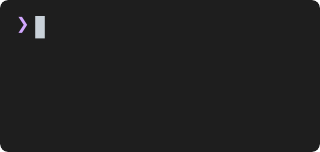
t = 0.00 s
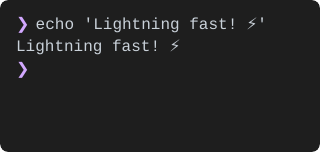
t = 1.67 s
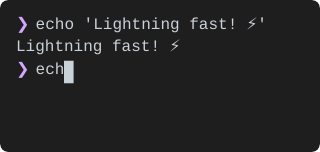
t = 3.42 s
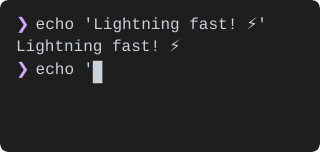
t = 4.94 s
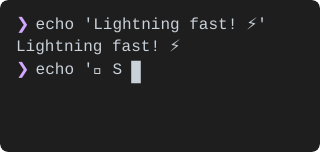
t = 6.56 s
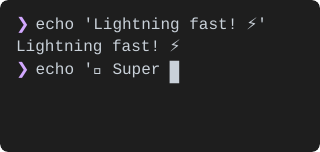
t = 8.50 s

The animated SVG that drew these frames (rendered in a browser with its animation timeline set to each time). Animation: 60 SMIL elements (animate=60), 1 CSS @keyframes rule; frames cover the first 8.49 s, repeats indefinitely.

<svg width="320" height="152" xmlns="http://www.w3.org/2000/svg"><defs><clipPath id="rounded-corners"><rect x="0" y="0" width="320" height="152" rx="8" ry="8"/></clipPath></defs><style>
.text {
  font-family: 'SF Mono', 'Monaco', 'Menlo', 'Consolas', monospace;
  font-size: 16px;
  dominant-baseline: text-before-edge;
  text-rendering: geometricPrecision;
  white-space: pre;
}
.bold { font-weight: bold; }
.italic { font-style: italic; }
.uline { text-decoration: underline; }
.strike { text-decoration: line-through; }
.dim { opacity: 0.5; }
.fg { fill: #c9d1d9; }
.f0 { fill: #000000; }
.f1 { fill: #ff7b72; }
.f2 { fill: #3fb950; }
.f3 { fill: #d29922; }
.f4 { fill: #58a6ff; }
.f5 { fill: #bc8cff; }
.f6 { fill: #39c5cf; }
.f7 { fill: #b1bac4; }
.f8 { fill: #6e7681; }
.f9 { fill: #ffa198; }
.f10 { fill: #56d364; }
.f11 { fill: #e3b341; }
.f12 { fill: #79c0ff; }
.f13 { fill: #d2a8ff; }
.f14 { fill: #56d4dd; }
.f15 { fill: #f0f6fc; }
.bg { fill: #1e1e1e; }
.b0 { fill: #000000; }
.b1 { fill: #ff7b72; }
.b2 { fill: #3fb950; }
.b3 { fill: #d29922; }
.b4 { fill: #58a6ff; }
.b5 { fill: #bc8cff; }
.b6 { fill: #39c5cf; }
.b7 { fill: #b1bac4; }
.b8 { fill: #6e7681; }
.b9 { fill: #ffa198; }
.b10 { fill: #56d364; }
.b11 { fill: #e3b341; }
.b12 { fill: #79c0ff; }
.b13 { fill: #d2a8ff; }
.b14 { fill: #56d4dd; }
.b15 { fill: #f0f6fc; }
.cursor { animation: blink 1s step-end infinite; }
@keyframes blink {
  0%, 50% { opacity: 1; }
  50.01%, 100% { opacity: 0; }
}
.cursor-active { opacity: 1; }
  </style><g clip-path="url(#rounded-corners)"><rect width="320" height="152" fill="#1e1e1e" rx="8" ry="8" /><g id="frame-0"><g class="text-layer"><text class="text f13" x="16" y="16">❯</text></g><g class="cursor-layer"><g class="cursor"><path d="M35.2 16h9.6v22.4H35.2z" fill="#c9d1d9"/></g></g><animate attributeName="visibility" values="visible;hidden;hidden" keyTimes="0;0.0037;1" dur="16.94s" repeatCount="indefinite" calcMode="discrete" fill="freeze"/></g><g id="frame-1" visibility="hidden"><g class="text-layer"><text class="text f13" x="16" y="16">❯</text><text class="text fg" x="26" y="16"> e</text></g><g class="cursor-layer"><g class="cursor-active"><path d="M44.8 16h9.6v22.4H44.8z" fill="#c9d1d9"/></g></g><animate attributeName="visibility" values="hidden;visible;hidden;hidden" keyTimes="0;0.0037;0.0067;1" dur="16.94s" repeatCount="indefinite" calcMode="discrete" fill="freeze"/></g><g id="frame-2" visibility="hidden"><g class="text-layer"><text class="text f13" x="16" y="16">❯</text><text class="text fg" x="26" y="16"> ec</text></g><g class="cursor-layer"><g class="cursor-active"><path d="M54.4 16h9.6v22.4H54.4z" fill="#c9d1d9"/></g></g><animate attributeName="visibility" values="hidden;visible;hidden;hidden" keyTimes="0;0.0067;0.0097;1" dur="16.94s" repeatCount="indefinite" calcMode="discrete" fill="freeze"/></g><g id="frame-3" visibility="hidden"><g class="text-layer"><text class="text f13" x="16" y="16">❯</text><text class="text fg" x="26" y="16"> ech</text></g><g class="cursor-layer"><g class="cursor-active"><path d="M64 16h9.6v22.4H64z" fill="#c9d1d9"/></g></g><animate attributeName="visibility" values="hidden;visible;hidden;hidden" keyTimes="0;0.0097;0.0128;1" dur="16.94s" repeatCount="indefinite" calcMode="discrete" fill="freeze"/></g><g id="frame-4" visibility="hidden"><g class="text-layer"><text class="text f13" x="16" y="16">❯</text><text class="text fg" x="26" y="16"> echo</text></g><g class="cursor-layer"><g class="cursor-active"><path d="M73.6 16h9.6v22.4H73.6z" fill="#c9d1d9"/></g></g><animate attributeName="visibility" values="hidden;visible;hidden;hidden" keyTimes="0;0.0128;0.016;1" dur="16.94s" repeatCount="indefinite" calcMode="discrete" fill="freeze"/></g><g id="frame-5" visibility="hidden"><g class="text-layer"><text class="text f13" x="16" y="16">❯</text><text class="text fg" x="26" y="16"> echo</text></g><g class="cursor-layer"><g class="cursor-active"><path d="M83.2 16h9.6v22.4H83.2z" fill="#c9d1d9"/></g></g><animate attributeName="visibility" values="hidden;visible;hidden;hidden" keyTimes="0;0.016;0.019;1" dur="16.94s" repeatCount="indefinite" calcMode="discrete" fill="freeze"/></g><g id="frame-6" visibility="hidden"><g class="text-layer"><text class="text f13" x="16" y="16">❯</text><text class="text fg" x="26" y="16"> echo &apos;</text></g><g class="cursor-layer"><g class="cursor-active"><path d="M92.8 16h9.6v22.4H92.8z" fill="#c9d1d9"/></g></g><animate attributeName="visibility" values="hidden;visible;hidden;hidden" keyTimes="0;0.019;0.022;1" dur="16.94s" repeatCount="indefinite" calcMode="discrete" fill="freeze"/></g><g id="frame-7" visibility="hidden"><g class="text-layer"><text class="text f13" x="16" y="16">❯</text><text class="text fg" x="26" y="16"> echo &apos;L</text></g><g class="cursor-layer"><g class="cursor-active"><path d="M102.4 16h9.6v22.4H102.4z" fill="#c9d1d9"/></g></g><animate attributeName="visibility" values="hidden;visible;hidden;hidden" keyTimes="0;0.022;0.0251;1" dur="16.94s" repeatCount="indefinite" calcMode="discrete" fill="freeze"/></g><g id="frame-8" visibility="hidden"><g class="text-layer"><text class="text f13" x="16" y="16">❯</text><text class="text fg" x="26" y="16"> echo &apos;Li</text></g><g class="cursor-layer"><g class="cursor-active"><path d="M112 16h9.6v22.4H112z" fill="#c9d1d9"/></g></g><animate attributeName="visibility" values="hidden;visible;hidden;hidden" keyTimes="0;0.0251;0.028;1" dur="16.94s" repeatCount="indefinite" calcMode="discrete" fill="freeze"/></g><g id="frame-9" visibility="hidden"><g class="text-layer"><text class="text f13" x="16" y="16">❯</text><text class="text fg" x="26" y="16"> echo &apos;Lig</text></g><g class="cursor-layer"><g class="cursor-active"><path d="M121.6 16h9.6v22.4H121.6z" fill="#c9d1d9"/></g></g><animate attributeName="visibility" values="hidden;visible;hidden;hidden" keyTimes="0;0.028;0.0311;1" dur="16.94s" repeatCount="indefinite" calcMode="discrete" fill="freeze"/></g><g id="frame-10" visibility="hidden"><g class="text-layer"><text class="text f13" x="16" y="16">❯</text><text class="text fg" x="26" y="16"> echo &apos;Ligh</text></g><g class="cursor-layer"><g class="cursor-active"><path d="M131.2 16h9.6v22.4H131.2z" fill="#c9d1d9"/></g></g><animate attributeName="visibility" values="hidden;visible;hidden;hidden" keyTimes="0;0.0311;0.0341;1" dur="16.94s" repeatCount="indefinite" calcMode="discrete" fill="freeze"/></g><g id="frame-11" visibility="hidden"><g class="text-layer"><text class="text f13" x="16" y="16">❯</text><text class="text fg" x="26" y="16"> echo &apos;Light</text></g><g class="cursor-layer"><g class="cursor-active"><path d="M140.8 16h9.6v22.4H140.8z" fill="#c9d1d9"/></g></g><animate attributeName="visibility" values="hidden;visible;hidden;hidden" keyTimes="0;0.0341;0.037;1" dur="16.94s" repeatCount="indefinite" calcMode="discrete" fill="freeze"/></g><g id="frame-12" visibility="hidden"><g class="text-layer"><text class="text f13" x="16" y="16">❯</text><text class="text fg" x="26" y="16"> echo &apos;Lightn</text></g><g class="cursor-layer"><g class="cursor-active"><path d="M150.4 16h9.6v22.4H150.4z" fill="#c9d1d9"/></g></g><animate attributeName="visibility" values="hidden;visible;hidden;hidden" keyTimes="0;0.037;0.04;1" dur="16.94s" repeatCount="indefinite" calcMode="discrete" fill="freeze"/></g><g id="frame-13" visibility="hidden"><g class="text-layer"><text class="text f13" x="16" y="16">❯</text><text class="text fg" x="26" y="16"> echo &apos;Lightni</text></g><g class="cursor-layer"><g class="cursor-active"><path d="M160 16h9.6v22.4H160z" fill="#c9d1d9"/></g></g><animate attributeName="visibility" values="hidden;visible;hidden;hidden" keyTimes="0;0.04;0.043;1" dur="16.94s" repeatCount="indefinite" calcMode="discrete" fill="freeze"/></g><g id="frame-14" visibility="hidden"><g class="text-layer"><text class="text f13" x="16" y="16">❯</text><text class="text fg" x="26" y="16"> echo &apos;Lightnin</text></g><g class="cursor-layer"><g class="cursor-active"><path d="M169.6 16h9.6v22.4H169.6z" fill="#c9d1d9"/></g></g><animate attributeName="visibility" values="hidden;visible;hidden;hidden" keyTimes="0;0.043;0.0459;1" dur="16.94s" repeatCount="indefinite" calcMode="discrete" fill="freeze"/></g><g id="frame-15" visibility="hidden"><g class="text-layer"><text class="text f13" x="16" y="16">❯</text><text class="text fg" x="26" y="16"> echo &apos;Lightning</text></g><g class="cursor-layer"><g class="cursor-active"><path d="M179.2 16h9.6v22.4H179.2z" fill="#c9d1d9"/></g></g><animate attributeName="visibility" values="hidden;visible;hidden;hidden" keyTimes="0;0.0459;0.0489;1" dur="16.94s" repeatCount="indefinite" calcMode="discrete" fill="freeze"/></g><g id="frame-16" visibility="hidden"><g class="text-layer"><text class="text f13" x="16" y="16">❯</text><text class="text fg" x="26" y="16"> echo &apos;Lightning</text></g><g class="cursor-layer"><g class="cursor-active"><path d="M188.8 16h9.6v22.4H188.8z" fill="#c9d1d9"/></g></g><animate attributeName="visibility" values="hidden;visible;hidden;hidden" keyTimes="0;0.0489;0.052;1" dur="16.94s" repeatCount="indefinite" calcMode="discrete" fill="freeze"/></g><g id="frame-17" visibility="hidden"><g class="text-layer"><text class="text f13" x="16" y="16">❯</text><text class="text fg" x="26" y="16"> echo &apos;Lightning f</text></g><g class="cursor-layer"><g class="cursor-active"><path d="M198.4 16h9.6v22.4H198.4z" fill="#c9d1d9"/></g></g><animate attributeName="visibility" values="hidden;visible;hidden;hidden" keyTimes="0;0.052;0.0551;1" dur="16.94s" repeatCount="indefinite" calcMode="discrete" fill="freeze"/></g><g id="frame-18" visibility="hidden"><g class="text-layer"><text class="text f13" x="16" y="16">❯</text><text class="text fg" x="26" y="16"> echo &apos;Lightning fa</text></g><g class="cursor-layer"><g class="cursor-active"><path d="M208 16h9.6v22.4H208z" fill="#c9d1d9"/></g></g><animate attributeName="visibility" values="hidden;visible;hidden;hidden" keyTimes="0;0.0551;0.058;1" dur="16.94s" repeatCount="indefinite" calcMode="discrete" fill="freeze"/></g><g id="frame-19" visibility="hidden"><g class="text-layer"><text class="text f13" x="16" y="16">❯</text><text class="text fg" x="26" y="16"> echo &apos;Lightning fas</text></g><g class="cursor-layer"><g class="cursor-active"><path d="M217.6 16h9.6v22.4H217.6z" fill="#c9d1d9"/></g></g><animate attributeName="visibility" values="hidden;visible;hidden;hidden" keyTimes="0;0.058;0.061;1" dur="16.94s" repeatCount="indefinite" calcMode="discrete" fill="freeze"/></g><g id="frame-20" visibility="hidden"><g class="text-layer"><text class="text f13" x="16" y="16">❯</text><text class="text fg" x="26" y="16"> echo &apos;Lightning fast</text></g><g class="cursor-layer"><g class="cursor-active"><path d="M227.2 16h9.6v22.4H227.2z" fill="#c9d1d9"/></g></g><animate attributeName="visibility" values="hidden;visible;hidden;hidden" keyTimes="0;0.061;0.0642;1" dur="16.94s" repeatCount="indefinite" calcMode="discrete" fill="freeze"/></g><g id="frame-21" visibility="hidden"><g class="text-layer"><text class="text f13" x="16" y="16">❯</text><text class="text fg" x="26" y="16"> echo &apos;Lightning fast!</text></g><g class="cursor-layer"><g class="cursor-active"><path d="M236.8 16h9.6v22.4H236.8z" fill="#c9d1d9"/></g></g><animate attributeName="visibility" values="hidden;visible;hidden;hidden" keyTimes="0;0.0642;0.0673;1" dur="16.94s" repeatCount="indefinite" calcMode="discrete" fill="freeze"/></g><g id="frame-22" visibility="hidden"><g class="text-layer"><text class="text f13" x="16" y="16">❯</text><text class="text fg" x="26" y="16"> echo &apos;Lightning fast!</text></g><g class="cursor-layer"><g class="cursor-active"><path d="M246.4 16h9.6v22.4H246.4z" fill="#c9d1d9"/></g></g><animate attributeName="visibility" values="hidden;visible;hidden;hidden" keyTimes="0;0.0673;0.0701;1" dur="16.94s" repeatCount="indefinite" calcMode="discrete" fill="freeze"/></g><g id="frame-23" visibility="hidden"><g class="text-layer"><text class="text f13" x="16" y="16">❯</text><text class="text fg" x="26" y="16"> echo &apos;Lightning fast! ⚡️</text></g><g class="cursor-layer"><g class="cursor-active"><path d="M265.6 16h9.6v22.4H265.6z" fill="#c9d1d9"/></g></g><animate attributeName="visibility" values="hidden;visible;hidden;hidden" keyTimes="0;0.0701;0.0731;1" dur="16.94s" repeatCount="indefinite" calcMode="discrete" fill="freeze"/></g><g id="frame-24" visibility="hidden"><g class="text-layer"><text class="text f13" x="16" y="16">❯</text><text class="text fg" x="26" y="16"> echo &apos;Lightning fast! ⚡️&apos;</text></g><g class="cursor-layer"><g class="cursor-active"><path d="M275.2 16h9.6v22.4H275.2z" fill="#c9d1d9"/></g></g><animate attributeName="visibility" values="hidden;visible;hidden;hidden" keyTimes="0;0.0731;0.0731;1" dur="16.94s" repeatCount="indefinite" calcMode="discrete" fill="freeze"/></g><g id="frame-25" visibility="hidden"><g class="text-layer"><text class="text f13" x="16" y="16">❯</text><text class="text fg" x="26" y="16"> echo &apos;Lightning fast! ⚡️&apos;</text></g><g class="cursor-layer"><g class="cursor"><path d="M275.2 16h9.6v22.4H275.2z" fill="#c9d1d9"/></g></g><animate attributeName="visibility" values="hidden;visible;hidden;hidden" keyTimes="0;0.0731;0.0916;1" dur="16.94s" repeatCount="indefinite" calcMode="discrete" fill="freeze"/></g><g id="frame-26" visibility="hidden"><g class="text-layer"><text class="text f13" x="16" y="16">❯</text><text class="text fg" x="26" y="16"> echo &apos;Lightning fast! ⚡️&apos;</text></g><animate attributeName="visibility" values="hidden;visible;hidden;hidden" keyTimes="0;0.0916;0.0921;1" dur="16.94s" repeatCount="indefinite" calcMode="discrete" fill="freeze"/></g><g id="frame-27" visibility="hidden"><g class="text-layer"><text class="text f13" x="16" y="16">❯</text><text class="text fg" x="26" y="16"> echo &apos;Lightning fast! ⚡️&apos;</text><text class="text fg" x="16" y="38.4">Lightning fast! ⚡️</text></g><animate attributeName="visibility" values="hidden;visible;hidden;hidden" keyTimes="0;0.0921;0.0985;1" dur="16.94s" repeatCount="indefinite" calcMode="discrete" fill="freeze"/></g><g id="frame-28" visibility="hidden"><g class="text-layer"><text class="text f13" x="16" y="16">❯</text><text class="text fg" x="26" y="16"> echo &apos;Lightning fast! ⚡️&apos;</text><text class="text fg" x="16" y="38.4">Lightning fast! ⚡️</text><text class="text f13" x="16" y="60.8">❯</text></g><g class="cursor-layer"><g class="cursor"><path d="M35.2 60.8h9.6v22.4H35.2z" fill="#c9d1d9"/></g></g><animate attributeName="visibility" values="hidden;visible;hidden;hidden" keyTimes="0;0.0985;0.1283;1" dur="16.94s" repeatCount="indefinite" calcMode="discrete" fill="freeze"/></g><g id="frame-29" visibility="hidden"><g class="text-layer"><text class="text f13" x="16" y="16">❯</text><text class="text fg" x="26" y="16"> echo &apos;Lightning fast! ⚡️&apos;</text><text class="text fg" x="16" y="38.4">Lightning fast! ⚡️</text><text class="text f13" x="16" y="60.8">❯</text><text class="text fg" x="26" y="60.8"> e</text></g><g class="cursor-layer"><g class="cursor-active"><path d="M44.8 60.8h9.6v22.4H44.8z" fill="#c9d1d9"/></g></g><animate attributeName="visibility" values="hidden;visible;hidden;hidden" keyTimes="0;0.1283;0.1579;1" dur="16.94s" repeatCount="indefinite" calcMode="discrete" fill="freeze"/></g><g id="frame-30" visibility="hidden"><g class="text-layer"><text class="text f13" x="16" y="16">❯</text><text class="text fg" x="26" y="16"> echo &apos;Lightning fast! ⚡️&apos;</text><text class="text fg" x="16" y="38.4">Lightning fast! ⚡️</text><text class="text f13" x="16" y="60.8">❯</text><text class="text fg" x="26" y="60.8"> ec</text></g><g class="cursor-layer"><g class="cursor-active"><path d="M54.4 60.8h9.6v22.4H54.4z" fill="#c9d1d9"/></g></g><animate attributeName="visibility" values="hidden;visible;hidden;hidden" keyTimes="0;0.1579;0.1871;1" dur="16.94s" repeatCount="indefinite" calcMode="discrete" fill="freeze"/></g><g id="frame-31" visibility="hidden"><g class="text-layer"><text class="text f13" x="16" y="16">❯</text><text class="text fg" x="26" y="16"> echo &apos;Lightning fast! ⚡️&apos;</text><text class="text fg" x="16" y="38.4">Lightning fast! ⚡️</text><text class="text f13" x="16" y="60.8">❯</text><text class="text fg" x="26" y="60.8"> ech</text></g><g class="cursor-layer"><g class="cursor-active"><path d="M64 60.8h9.6v22.4H64z" fill="#c9d1d9"/></g></g><animate attributeName="visibility" values="hidden;visible;hidden;hidden" keyTimes="0;0.1871;0.2167;1" dur="16.94s" repeatCount="indefinite" calcMode="discrete" fill="freeze"/></g><g id="frame-32" visibility="hidden"><g class="text-layer"><text class="text f13" x="16" y="16">❯</text><text class="text fg" x="26" y="16"> echo &apos;Lightning fast! ⚡️&apos;</text><text class="text fg" x="16" y="38.4">Lightning fast! ⚡️</text><text class="text f13" x="16" y="60.8">❯</text><text class="text fg" x="26" y="60.8"> echo</text></g><g class="cursor-layer"><g class="cursor-active"><path d="M73.6 60.8h9.6v22.4H73.6z" fill="#c9d1d9"/></g></g><animate attributeName="visibility" values="hidden;visible;hidden;hidden" keyTimes="0;0.2167;0.2465;1" dur="16.94s" repeatCount="indefinite" calcMode="discrete" fill="freeze"/></g><g id="frame-33" visibility="hidden"><g class="text-layer"><text class="text f13" x="16" y="16">❯</text><text class="text fg" x="26" y="16"> echo &apos;Lightning fast! ⚡️&apos;</text><text class="text fg" x="16" y="38.4">Lightning fast! ⚡️</text><text class="text f13" x="16" y="60.8">❯</text><text class="text fg" x="26" y="60.8"> echo</text></g><g class="cursor-layer"><g class="cursor-active"><path d="M83.2 60.8h9.6v22.4H83.2z" fill="#c9d1d9"/></g></g><animate attributeName="visibility" values="hidden;visible;hidden;hidden" keyTimes="0;0.2465;0.2762;1" dur="16.94s" repeatCount="indefinite" calcMode="discrete" fill="freeze"/></g><g id="frame-34" visibility="hidden"><g class="text-layer"><text class="text f13" x="16" y="16">❯</text><text class="text fg" x="26" y="16"> echo &apos;Lightning fast! ⚡️&apos;</text><text class="text fg" x="16" y="38.4">Lightning fast! ⚡️</text><text class="text f13" x="16" y="60.8">❯</text><text class="text fg" x="26" y="60.8"> echo &apos;</text></g><g class="cursor-layer"><g class="cursor-active"><path d="M92.8 60.8h9.6v22.4H92.8z" fill="#c9d1d9"/></g></g><animate attributeName="visibility" values="hidden;visible;hidden;hidden" keyTimes="0;0.2762;0.3058;1" dur="16.94s" repeatCount="indefinite" calcMode="discrete" fill="freeze"/></g><g id="frame-35" visibility="hidden"><g class="text-layer"><text class="text f13" x="16" y="16">❯</text><text class="text fg" x="26" y="16"> echo &apos;Lightning fast! ⚡️&apos;</text><text class="text fg" x="16" y="38.4">Lightning fast! ⚡️</text><text class="text f13" x="16" y="60.8">❯</text><text class="text fg" x="26" y="60.8"> echo &apos;🐢</text></g><g class="cursor-layer"><g class="cursor-active"><path d="M112 60.8h9.6v22.4H112z" fill="#c9d1d9"/></g></g><animate attributeName="visibility" values="hidden;visible;hidden;hidden" keyTimes="0;0.3058;0.3353;1" dur="16.94s" repeatCount="indefinite" calcMode="discrete" fill="freeze"/></g><g id="frame-36" visibility="hidden"><g class="text-layer"><text class="text f13" x="16" y="16">❯</text><text class="text fg" x="26" y="16"> echo &apos;Lightning fast! ⚡️&apos;</text><text class="text fg" x="16" y="38.4">Lightning fast! ⚡️</text><text class="text f13" x="16" y="60.8">❯</text><text class="text fg" x="26" y="60.8"> echo &apos;🐢</text></g><g class="cursor-layer"><g class="cursor-active"><path d="M121.6 60.8h9.6v22.4H121.6z" fill="#c9d1d9"/></g></g><animate attributeName="visibility" values="hidden;visible;hidden;hidden" keyTimes="0;0.3353;0.3649;1" dur="16.94s" repeatCount="indefinite" calcMode="discrete" fill="freeze"/></g><g id="frame-37" visibility="hidden"><g class="text-layer"><text class="text f13" x="16" y="16">❯</text><text class="text fg" x="26" y="16"> echo &apos;Lightning fast! ⚡️&apos;</text><text class="text fg" x="16" y="38.4">Lightning fast! ⚡️</text><text class="text f13" x="16" y="60.8">❯</text><text class="text fg" x="26" y="60.8"> echo &apos;🐢 S</text></g><g class="cursor-layer"><g class="cursor-active"><path d="M131.2 60.8h9.6v22.4H131.2z" fill="#c9d1d9"/></g></g><animate attributeName="visibility" values="hidden;visible;hidden;hidden" keyTimes="0;0.3649;0.3946;1" dur="16.94s" repeatCount="indefinite" calcMode="discrete" fill="freeze"/></g><g id="frame-38" visibility="hidden"><g class="text-layer"><text class="text f13" x="16" y="16">❯</text><text class="text fg" x="26" y="16"> echo &apos;Lightning fast! ⚡️&apos;</text><text class="text fg" x="16" y="38.4">Lightning fast! ⚡️</text><text class="text f13" x="16" y="60.8">❯</text><text class="text fg" x="26" y="60.8"> echo &apos;🐢 Su</text></g><g class="cursor-layer"><g class="cursor-active"><path d="M140.8 60.8h9.6v22.4H140.8z" fill="#c9d1d9"/></g></g><animate attributeName="visibility" values="hidden;visible;hidden;hidden" keyTimes="0;0.3946;0.4241;1" dur="16.94s" repeatCount="indefinite" calcMode="discrete" fill="freeze"/></g><g id="frame-39" visibility="hidden"><g class="text-layer"><text class="text f13" x="16" y="16">❯</text><text class="text fg" x="26" y="16"> echo &apos;Lightning fast! ⚡️&apos;</text><text class="text fg" x="16" y="38.4">Lightning fast! ⚡️</text><text class="text f13" x="16" y="60.8">❯</text><text class="text fg" x="26" y="60.8"> echo &apos;🐢 Sup</text></g><g class="cursor-layer"><g class="cursor-active"><path d="M150.4 60.8h9.6v22.4H150.4z" fill="#c9d1d9"/></g></g><animate attributeName="visibility" values="hidden;visible;hidden;hidden" keyTimes="0;0.4241;0.4537;1" dur="16.94s" repeatCount="indefinite" calcMode="discrete" fill="freeze"/></g><g id="frame-40" visibility="hidden"><g class="text-layer"><text class="text f13" x="16" y="16">❯</text><text class="text fg" x="26" y="16"> echo &apos;Lightning fast! ⚡️&apos;</text><text class="text fg" x="16" y="38.4">Lightning fast! ⚡️</text><text class="text f13" x="16" y="60.8">❯</text><text class="text fg" x="26" y="60.8"> echo &apos;🐢 Supe</text></g><g class="cursor-layer"><g class="cursor-active"><path d="M160 60.8h9.6v22.4H160z" fill="#c9d1d9"/></g></g><animate attributeName="visibility" values="hidden;visible;hidden;hidden" keyTimes="0;0.4537;0.4834;1" dur="16.94s" repeatCount="indefinite" calcMode="discrete" fill="freeze"/></g><g id="frame-41" visibility="hidden"><g class="text-layer"><text class="text f13" x="16" y="16">❯</text><text class="text fg" x="26" y="16"> echo &apos;Lightning fast! ⚡️&apos;</text><text class="text fg" x="16" y="38.4">Lightning fast! ⚡️</text><text class="text f13" x="16" y="60.8">❯</text><text class="text fg" x="26" y="60.8"> echo &apos;🐢 Super</text></g><g class="cursor-layer"><g class="cursor-active"><path d="M169.6 60.8h9.6v22.4H169.6z" fill="#c9d1d9"/></g></g><animate attributeName="visibility" values="hidden;visible;hidden;hidden" keyTimes="0;0.4834;0.5129;1" dur="16.94s" repeatCount="indefinite" calcMode="discrete" fill="freeze"/></g><g id="frame-42" visibility="hidden"><g class="text-layer"><text class="text f13" x="16" y="16">❯</text><text class="text fg" x="26" y="16"> echo &apos;Lightning fast! ⚡️&apos;</text><text class="text fg" x="16" y="38.4">Lightning fast! ⚡️</text><text class="text f13" x="16" y="60.8">❯</text><text class="text fg" x="26" y="60.8"> echo &apos;🐢 Super</text></g><g class="cursor-layer"><g class="cursor-active"><path d="M179.2 60.8h9.6v22.4H179.2z" fill="#c9d1d9"/></g></g><animate attributeName="visibility" values="hidden;visible;hidden;hidden" keyTimes="0;0.5129;0.5422;1" dur="16.94s" repeatCount="indefinite" calcMode="discrete" fill="freeze"/></g><g id="frame-43" visibility="hidden"><g class="text-layer"><text class="text f13" x="16" y="16">❯</text><text class="text fg" x="26" y="16"> echo &apos;Lightning fast! ⚡️&apos;</text><text class="text fg" x="16" y="38.4">Lightning fast! ⚡️</text><text class="text f13" x="16" y="60.8">❯</text><text class="text fg" x="26" y="60.8"> echo &apos;🐢 Super s</text></g><g class="cursor-layer"><g class="cursor-active"><path d="M188.8 60.8h9.6v22.4H188.8z" fill="#c9d1d9"/></g></g><animate attributeName="visibility" values="hidden;visible;hidden;hidden" keyTimes="0;0.5422;0.5718;1" dur="16.94s" repeatCount="indefinite" calcMode="discrete" fill="freeze"/></g><g id="frame-44" visibility="hidden"><g class="text-layer"><text class="text f13" x="16" y="16">❯</text><text class="text fg" x="26" y="16"> echo &apos;Lightning fast! ⚡️&apos;</text><text class="text fg" x="16" y="38.4">Lightning fast! ⚡️</text><text class="text f13" x="16" y="60.8">❯</text><text class="text fg" x="26" y="60.8"> echo &apos;🐢 Super sl</text></g><g class="cursor-layer"><g class="cursor-active"><path d="M198.4 60.8h9.6v22.4H198.4z" fill="#c9d1d9"/></g></g><animate attributeName="visibility" values="hidden;visible;hidden;hidden" keyTimes="0;0.5718;0.6017;1" dur="16.94s" repeatCount="indefinite" calcMode="discrete" fill="freeze"/></g><g id="frame-45" visibility="hidden"><g class="text-layer"><text class="text f13" x="16" y="16">❯</text><text class="text fg" x="26" y="16"> echo &apos;Lightning fast! ⚡️&apos;</text><text class="text fg" x="16" y="38.4">Lightning fast! ⚡️</text><text class="text f13" x="16" y="60.8">❯</text><text class="text fg" x="26" y="60.8"> echo &apos;🐢 Super slo</text></g><g class="cursor-layer"><g class="cursor-active"><path d="M208 60.8h9.6v22.4H208z" fill="#c9d1d9"/></g></g><animate attributeName="visibility" values="hidden;visible;hidden;hidden" keyTimes="0;0.6017;0.6308;1" dur="16.94s" repeatCount="indefinite" calcMode="discrete" fill="freeze"/></g><g id="frame-46" visibility="hidden"><g class="text-layer"><text class="text f13" x="16" y="16">❯</text><text class="text fg" x="26" y="16"> echo &apos;Lightning fast! ⚡️&apos;</text><text class="text fg" x="16" y="38.4">Lightning fast! ⚡️</text><text class="text f13" x="16" y="60.8">❯</text><text class="text fg" x="26" y="60.8"> echo &apos;🐢 Super slow</text></g><g class="cursor-layer"><g class="cursor-active"><path d="M217.6 60.8h9.6v22.4H217.6z" fill="#c9d1d9"/></g></g><animate attributeName="visibility" values="hidden;visible;hidden;hidden" keyTimes="0;0.6308;0.6608;1" dur="16.94s" repeatCount="indefinite" calcMode="discrete" fill="freeze"/></g><g id="frame-47" visibility="hidden"><g class="text-layer"><text class="text f13" x="16" y="16">❯</text><text class="text fg" x="26" y="16"> echo &apos;Lightning fast! ⚡️&apos;</text><text class="text fg" x="16" y="38.4">Lightning fast! ⚡️</text><text class="text f13" x="16" y="60.8">❯</text><text class="text fg" x="26" y="60.8"> echo &apos;🐢 Super slow</text></g><g class="cursor-layer"><g class="cursor-active"><path d="M227.2 60.8h9.6v22.4H227.2z" fill="#c9d1d9"/></g></g><animate attributeName="visibility" values="hidden;visible;hidden;hidden" keyTimes="0;0.6608;0.6902;1" dur="16.94s" repeatCount="indefinite" calcMode="discrete" fill="freeze"/></g><g id="frame-48" visibility="hidden"><g class="text-layer"><text class="text f13" x="16" y="16">❯</text><text class="text fg" x="26" y="16"> echo &apos;Lightning fast! ⚡️&apos;</text><text class="text fg" x="16" y="38.4">Lightning fast! ⚡️</text><text class="text f13" x="16" y="60.8">❯</text><text class="text fg" x="26" y="60.8"> echo &apos;🐢 Super slow t</text></g><g class="cursor-layer"><g class="cursor-active"><path d="M236.8 60.8h9.6v22.4H236.8z" fill="#c9d1d9"/></g></g><animate attributeName="visibility" values="hidden;visible;hidden;hidden" keyTimes="0;0.6902;0.7198;1" dur="16.94s" repeatCount="indefinite" calcMode="discrete" fill="freeze"/></g><g id="frame-49" visibility="hidden"><g class="text-layer"><text class="text f13" x="16" y="16">❯</text><text class="text fg" x="26" y="16"> echo &apos;Lightning fast! ⚡️&apos;</text><text class="text fg" x="16" y="38.4">Lightning fast! ⚡️</text><text class="text f13" x="16" y="60.8">❯</text><text class="text fg" x="26" y="60.8"> echo &apos;🐢 Super slow ty</text></g><g class="cursor-layer"><g class="cursor-active"><path d="M246.4 60.8h9.6v22.4H246.4z" fill="#c9d1d9"/></g></g><animate attributeName="visibility" values="hidden;visible;hidden;hidden" keyTimes="0;0.7198;0.7495;1" dur="16.94s" repeatCount="indefinite" calcMode="discrete" fill="freeze"/></g><g id="frame-50" visibility="hidden"><g class="text-layer"><text class="text f13" x="16" y="16">❯</text><text class="text fg" x="26" y="16"> echo &apos;Lightning fast! ⚡️&apos;</text><text class="text fg" x="16" y="38.4">Lightning fast! ⚡️</text><text class="text f13" x="16" y="60.8">❯</text><text class="text fg" x="26" y="60.8"> echo &apos;🐢 Super slow typ</text></g><g class="cursor-layer"><g class="cursor-active"><path d="M256 60.8h9.6v22.4H256z" fill="#c9d1d9"/></g></g><animate attributeName="visibility" values="hidden;visible;hidden;hidden" keyTimes="0;0.7495;0.779;1" dur="16.94s" repeatCount="indefinite" calcMode="discrete" fill="freeze"/></g><g id="frame-51" visibility="hidden"><g class="text-layer"><text class="text f13" x="16" y="16">❯</text><text class="text fg" x="26" y="16"> echo &apos;Lightning fast! ⚡️&apos;</text><text class="text fg" x="16" y="38.4">Lightning fast! ⚡️</text><text class="text f13" x="16" y="60.8">❯</text><text class="text fg" x="26" y="60.8"> echo &apos;🐢 Super slow typi</text></g><g class="cursor-layer"><g class="cursor-active"><path d="M265.6 60.8h9.6v22.4H265.6z" fill="#c9d1d9"/></g></g><animate attributeName="visibility" values="hidden;visible;hidden;hidden" keyTimes="0;0.779;0.8084;1" dur="16.94s" repeatCount="indefinite" calcMode="discrete" fill="freeze"/></g><g id="frame-52" visibility="hidden"><g class="text-layer"><text class="text f13" x="16" y="16">❯</text><text class="text fg" x="26" y="16"> echo &apos;Lightning fast! ⚡️&apos;</text><text class="text fg" x="16" y="38.4">Lightning fast! ⚡️</text><text class="text f13" x="16" y="60.8">❯</text><text class="text fg" x="26" y="60.8"> echo &apos;🐢 Super slow typin</text></g><g class="cursor-layer"><g class="cursor-active"><path d="M275.2 60.8h9.6v22.4H275.2z" fill="#c9d1d9"/></g></g><animate attributeName="visibility" values="hidden;visible;hidden;hidden" keyTimes="0;0.8084;0.8379;1" dur="16.94s" repeatCount="indefinite" calcMode="discrete" fill="freeze"/></g><g id="frame-53" visibility="hidden"><g class="text-layer"><text class="text f13" x="16" y="16">❯</text><text class="text fg" x="26" y="16"> echo &apos;Lightning fast! ⚡️&apos;</text><text class="text fg" x="16" y="38.4">Lightning fast! ⚡️</text><text class="text f13" x="16" y="60.8">❯</text><text class="text fg" x="26" y="60.8"> echo &apos;🐢 Super slow typing</text></g><g class="cursor-layer"><g class="cursor-active"><path d="M284.8 60.8h9.6v22.4H284.8z" fill="#c9d1d9"/></g></g><animate attributeName="visibility" values="hidden;visible;hidden;hidden" keyTimes="0;0.8379;0.8678;1" dur="16.94s" repeatCount="indefinite" calcMode="discrete" fill="freeze"/></g><g id="frame-54" visibility="hidden"><g class="text-layer"><text class="text f13" x="16" y="16">❯</text><text class="text fg" x="26" y="16"> echo &apos;Lightning fast! ⚡️&apos;</text><text class="text fg" x="16" y="38.4">Lightning fast! ⚡️</text><text class="text f13" x="16" y="60.8">❯</text><text class="text fg" x="26" y="60.8"> echo &apos;🐢 Super slow typing&apos;</text></g><g class="cursor-layer"><g class="cursor-active"><path d="M294.4 60.8h9.6v22.4H294.4z" fill="#c9d1d9"/></g></g><animate attributeName="visibility" values="hidden;visible;hidden;hidden" keyTimes="0;0.8678;0.8675;1" dur="16.94s" repeatCount="indefinite" calcMode="discrete" fill="freeze"/></g><g id="frame-55" visibility="hidden"><g class="text-layer"><text class="text f13" x="16" y="16">❯</text><text class="text fg" x="26" y="16"> echo &apos;Lightning fast! ⚡️&apos;</text><text class="text fg" x="16" y="38.4">Lightning fast! ⚡️</text><text class="text f13" x="16" y="60.8">❯</text><text class="text fg" x="26" y="60.8"> echo &apos;🐢 Super slow typing&apos;</text></g><g class="cursor-layer"><g class="cursor"><path d="M294.4 60.8h9.6v22.4H294.4z" fill="#c9d1d9"/></g></g><animate attributeName="visibility" values="hidden;visible;hidden;hidden" keyTimes="0;0.8675;0.8739;1" dur="16.94s" repeatCount="indefinite" calcMode="discrete" fill="freeze"/></g><g id="frame-56" visibility="hidden"><g class="text-layer"><text class="text f13" x="16" y="16">❯</text><text class="text fg" x="26" y="16"> echo &apos;Lightning fast! ⚡️&apos;</text><text class="text fg" x="16" y="38.4">Lightning fast! ⚡️</text><text class="text f13" x="16" y="60.8">❯</text><text class="text fg" x="26" y="60.8"> echo &apos;🐢 Super slow typing&apos;</text></g><animate attributeName="visibility" values="hidden;visible;hidden;hidden" keyTimes="0;0.8739;0.8742;1" dur="16.94s" repeatCount="indefinite" calcMode="discrete" fill="freeze"/></g><g id="frame-57" visibility="hidden"><g class="text-layer"><text class="text f13" x="16" y="16">❯</text><text class="text fg" x="26" y="16"> echo &apos;Lightning fast! ⚡️&apos;</text><text class="text fg" x="16" y="38.4">Lightning fast! ⚡️</text><text class="text f13" x="16" y="60.8">❯</text><text class="text fg" x="26" y="60.8"> echo &apos;🐢 Super slow typing&apos;</text><text class="text fg" x="16" y="83.2">🐢 Super slow typing</text></g><animate attributeName="visibility" values="hidden;visible;hidden;hidden" keyTimes="0;0.8742;0.8812;1" dur="16.94s" repeatCount="indefinite" calcMode="discrete" fill="freeze"/></g><g id="frame-58" visibility="hidden"><g class="text-layer"><text class="text f13" x="16" y="16">❯</text><text class="text fg" x="26" y="16"> echo &apos;Lightning fast! ⚡️&apos;</text><text class="text fg" x="16" y="38.4">Lightning fast! ⚡️</text><text class="text f13" x="16" y="60.8">❯</text><text class="text fg" x="26" y="60.8"> echo &apos;🐢 Super slow typing&apos;</text><text class="text fg" x="16" y="83.2">🐢 Super slow typing</text><text class="text f13" x="16" y="105.6">❯</text></g><g class="cursor-layer"><g class="cursor"><path d="M35.2 105.6h9.6v22.4H35.2z" fill="#c9d1d9"/></g></g><animate attributeName="visibility" values="hidden;visible;hidden;hidden" keyTimes="0;0.8812;0.941;1" dur="16.94s" repeatCount="indefinite" calcMode="discrete" fill="freeze"/></g><g id="frame-59" visibility="hidden"><g class="text-layer"><text class="text f13" x="16" y="16">❯</text><text class="text fg" x="26" y="16"> echo &apos;Lightning fast! ⚡️&apos;</text><text class="text fg" x="16" y="38.4">Lightning fast! ⚡️</text><text class="text f13" x="16" y="60.8">❯</text><text class="text fg" x="26" y="60.8"> echo &apos;🐢 Super slow typing&apos;</text><text class="text fg" x="16" y="83.2">🐢 Super slow typing</text><text class="text f13" x="16" y="105.6">❯</text></g><g class="cursor-layer"><g class="cursor"><path d="M35.2 105.6h9.6v22.4H35.2z" fill="#c9d1d9"/></g></g><animate attributeName="visibility" values="hidden;visible;visible" keyTimes="0;0.941;1" dur="16.94s" repeatCount="indefinite" calcMode="discrete" fill="freeze"/></g></g></svg>
